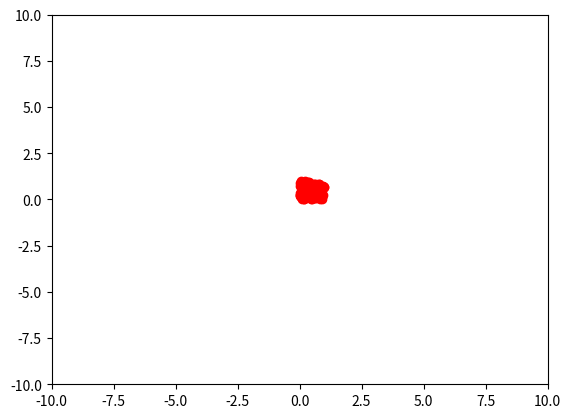

Write the Python code that produced this figure.
# Example 4

# Exercise

import random
import matplotlib.pyplot as plt

# initialize some variables
n_particles = 100
n_steps = 1
dt = 0.01

# create the x - and y - coordinates
x_positions = [ random.random() for i in range( n_particles ) ]
y_positions = [ random.random() for i in range( n_particles ) ]

# plot the x - and y - coordinates in a figure .
plt.plot(x_positions , y_positions , 'ro') #explain what 'ro' does
plt.axis((-10, 10, -10, 10))
plt.savefig('coordinates_start.png')

